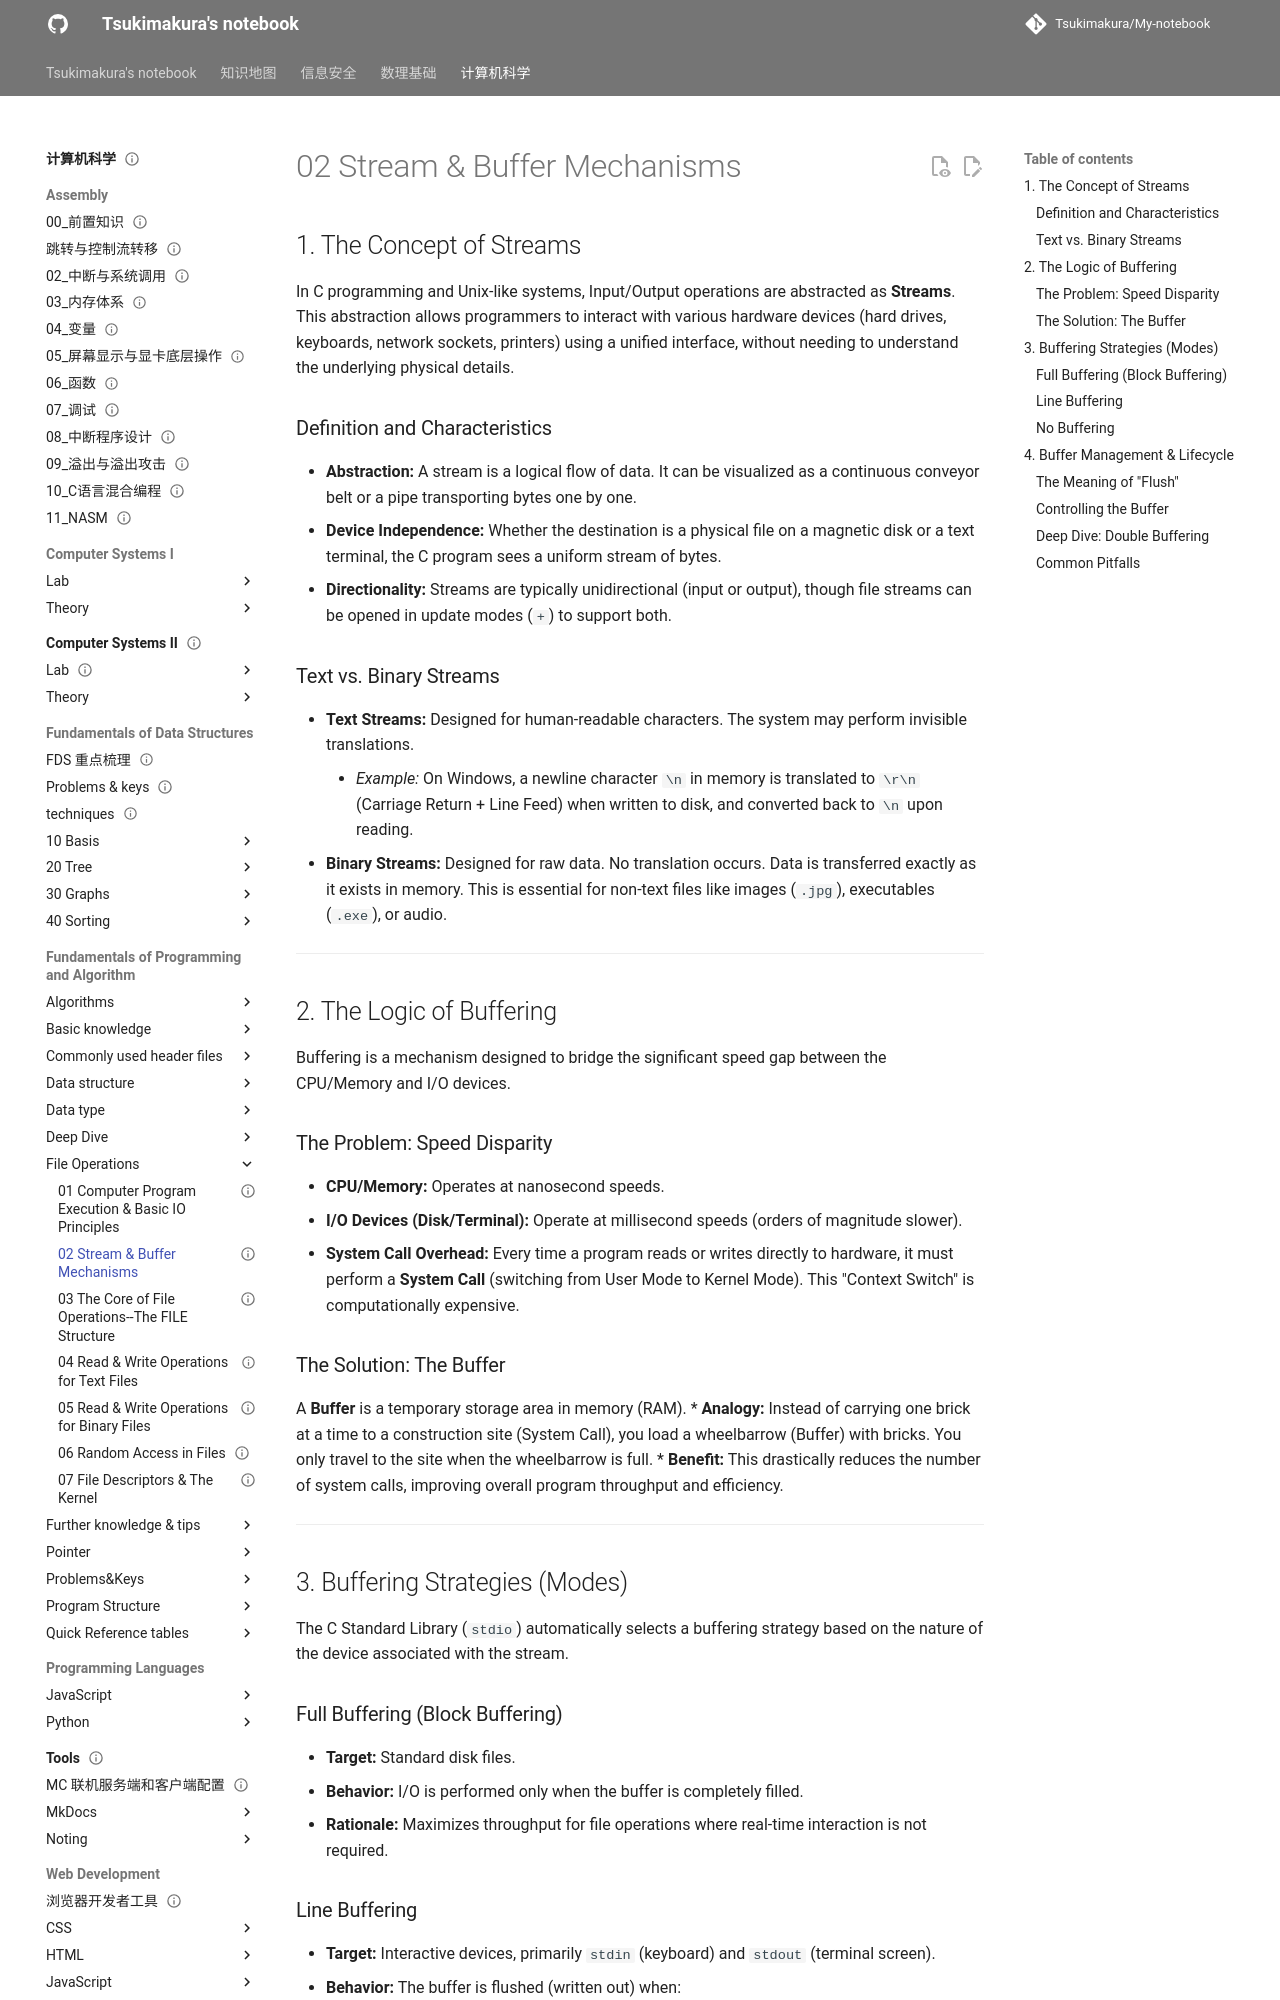

repository: Tsukimakura/My-notebook · page: 计算机科学/Fundamentals of Programming and Algorithm/File Operations/02 Stream & Buffer Mechanisms/index.html · generator: mkdocs

---
title: "02 Stream & Buffer Mechanisms"
status: draft
tags: [cs]
created: null
updated: 2026-10-06
sources: []
---

# 02 Stream & Buffer Mechanisms

## 1. The Concept of Streams

In C programming and Unix-like systems, Input/Output operations are abstracted as **Streams**. This abstraction allows programmers to interact with various hardware devices (hard drives, keyboards, network sockets, printers) using a unified interface, without needing to understand the underlying physical details.

### Definition and Characteristics

*   **Abstraction:** A stream is a logical flow of data. It can be visualized as a continuous conveyor belt or a pipe transporting bytes one by one.
*   **Device Independence:** Whether the destination is a physical file on a magnetic disk or a text terminal, the C program sees a uniform stream of bytes.
*   **Directionality:** Streams are typically unidirectional (input or output), though file streams can be opened in update modes (`+`) to support both.

### Text vs. Binary Streams

*   **Text Streams:** Designed for human-readable characters. The system may perform invisible translations.
    *   *Example:* On Windows, a newline character `\n` in memory is translated to `\r\n` (Carriage Return + Line Feed) when written to disk, and converted back to `\n` upon reading.
*   **Binary Streams:** Designed for raw data. No translation occurs. Data is transferred exactly as it exists in memory. This is essential for non-text files like images (`.jpg`), executables (`.exe`), or audio.

---

## 2. The Logic of Buffering

Buffering is a mechanism designed to bridge the significant speed gap between the CPU/Memory and I/O devices.

### The Problem: Speed Disparity

*   **CPU/Memory:** Operates at nanosecond speeds.
*   **I/O Devices (Disk/Terminal):** Operate at millisecond speeds (orders of magnitude slower).
*   **System Call Overhead:** Every time a program reads or writes directly to hardware, it must perform a **System Call** (switching from User Mode to Kernel Mode). This "Context Switch" is computationally expensive.

### The Solution: The Buffer

A **Buffer** is a temporary storage area in memory (RAM).
*   **Analogy:** Instead of carrying one brick at a time to a construction site (System Call), you load a wheelbarrow (Buffer) with bricks. You only travel to the site when the wheelbarrow is full.
*   **Benefit:** This drastically reduces the number of system calls, improving overall program throughput and efficiency.

---

## 3. Buffering Strategies (Modes)

The C Standard Library (`stdio`) automatically selects a buffering strategy based on the nature of the device associated with the stream.

### Full Buffering (Block Buffering)

*   **Target:** Standard disk files.
*   **Behavior:** I/O is performed only when the buffer is completely filled.
*   **Rationale:** Maximizes throughput for file operations where real-time interaction is not required.
